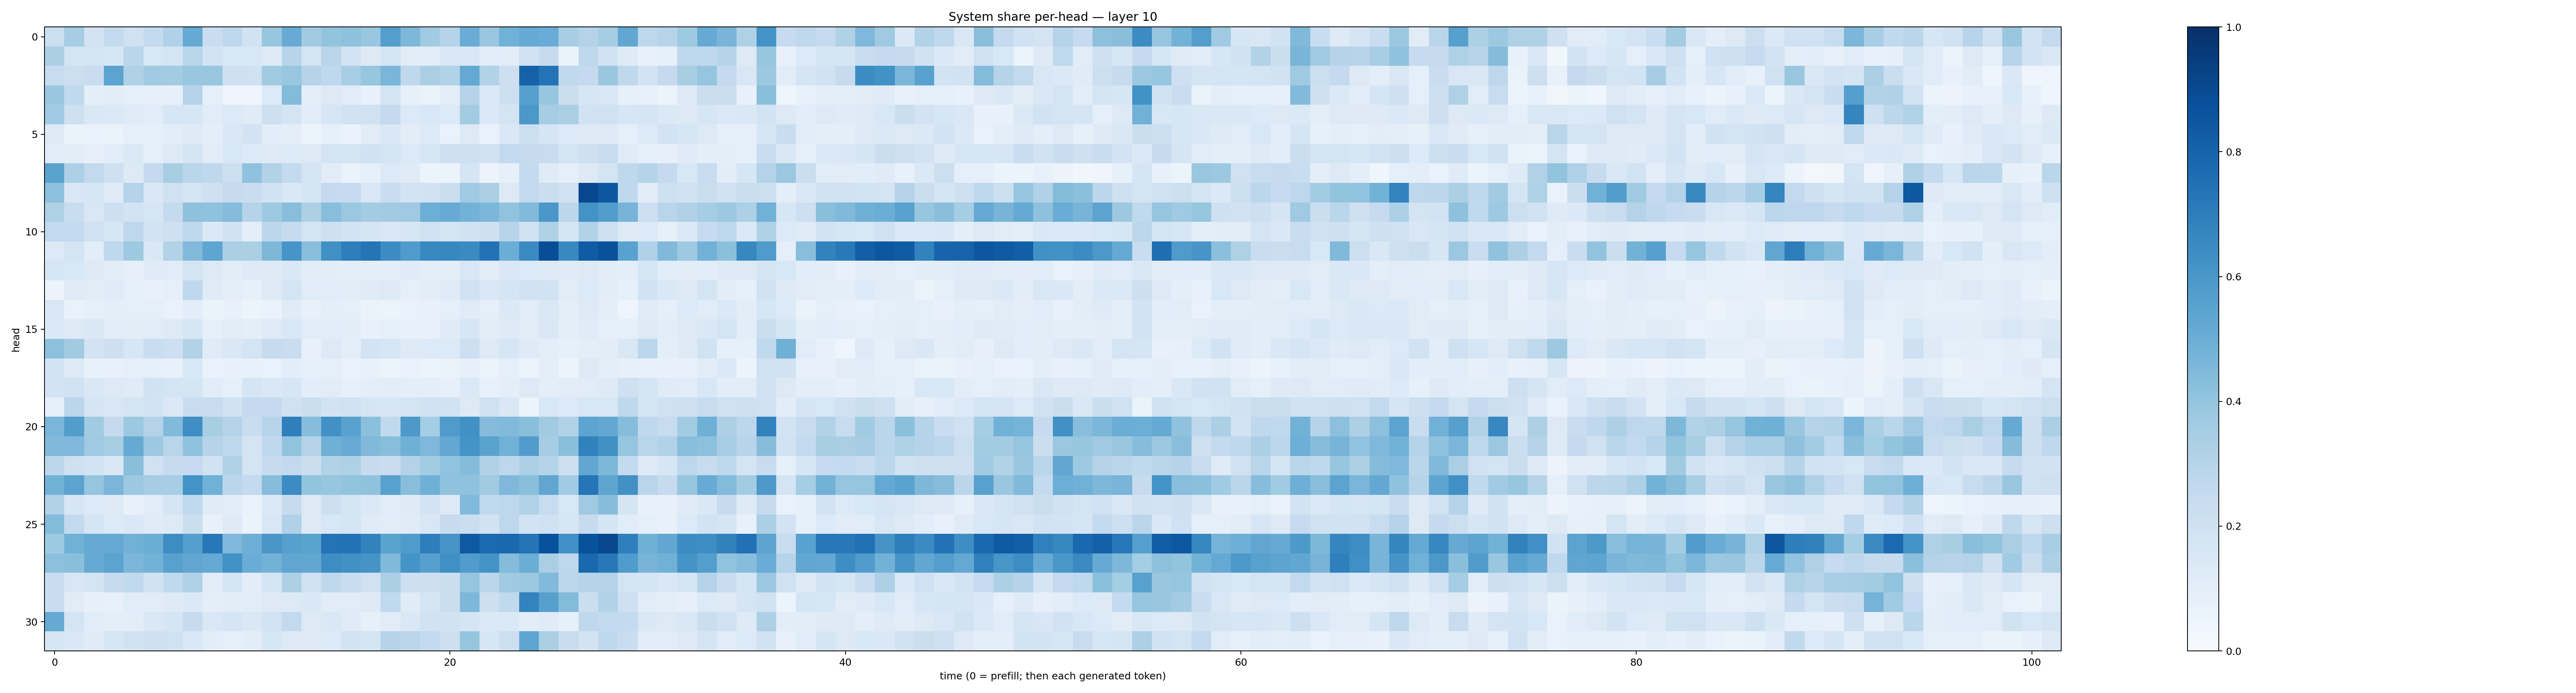

Values plotted in this chart, from the file beside it:
0.21717528, 0.34936598, 0.18129054, 0.25530323, 0.19573094, 0.25707301, 0.31913596, 0.5160114, 0.2298694, 0.2743613, 0.1935982, 0.39296177, 0.5081247, 0.361532, 0.40192044, 0.41345143, 0.38681552, 0.5671055, 0.45403746, 0.3666195, 0.30245468, 0.5045451, 0.38490316, 0.48498735
0.3393, 0.1791, 0.1722, 0.1593, 0.2874, 0.1526, 0.1761, 0.2902, 0.1823, 0.1553, 0.1547, 0.1267, 0.2951, 0.172, 0.2907, 0.1845, 0.1263, 0.1795, 0.1129, 0.1079, 0.15, 0.1514, 0.116, 0.1036
0.2355, 0.2165, 0.2272, 0.5434, 0.3189, 0.3647, 0.3565, 0.3865, 0.3875, 0.2074, 0.2015, 0.3618, 0.3871, 0.3017, 0.2689, 0.3455, 0.3911, 0.4624, 0.27, 0.3363, 0.3113, 0.5203, 0.3087, 0.2123
0.3835, 0.2645, 0.09441, 0.1046, 0.08318, 0.08129, 0.08192, 0.3062, 0.09139, 0.0485, 0.04241, 0.1358, 0.4397, 0.0944, 0.1322, 0.1161, 0.07653, 0.1769, 0.08375, 0.06399, 0.09626, 0.3015, 0.138, 0.2181
0.3671, 0.2048, 0.141, 0.14, 0.1181, 0.117, 0.1578, 0.1563, 0.1146, 0.1328, 0.1199, 0.2143, 0.1734, 0.1071, 0.1632, 0.1894, 0.1986, 0.2528, 0.1334, 0.1529, 0.1361, 0.3557, 0.14, 0.1722
0.128, 0.06485, 0.06771, 0.06586, 0.09358, 0.08959, 0.109, 0.1212, 0.1002, 0.1454, 0.1823, 0.1078, 0.09655, 0.06151, 0.08438, 0.06959, 0.1129, 0.1477, 0.1044, 0.1347, 0.06807, 0.1262, 0.06837, 0.1446
0.1133, 0.1026, 0.08201, 0.1078, 0.1379, 0.08855, 0.1275, 0.1654, 0.1114, 0.1551, 0.1352, 0.1277, 0.135, 0.1318, 0.1733, 0.1774, 0.189, 0.172, 0.1359, 0.1608, 0.2057, 0.2077, 0.1902, 0.261
0.5491, 0.3283, 0.2582, 0.2092, 0.1271, 0.2536, 0.3418, 0.2882, 0.2718, 0.2171, 0.41, 0.3146, 0.2564, 0.1738, 0.1128, 0.06435, 0.08535, 0.1352, 0.1207, 0.06053, 0.0611, 0.1656, 0.05672, 0.08087
0.4154, 0.1491, 0.1587, 0.1205, 0.3012, 0.1438, 0.1985, 0.1758, 0.2084, 0.2461, 0.2281, 0.1913, 0.1444, 0.1701, 0.2514, 0.2482, 0.1502, 0.2273, 0.18, 0.1898, 0.2265, 0.3691, 0.3388, 0.1281
0.3234, 0.2342, 0.1499, 0.2134, 0.1851, 0.1588, 0.2567, 0.4103, 0.4095, 0.4344, 0.2995, 0.375, 0.4286, 0.3285, 0.428, 0.3796, 0.3574, 0.3606, 0.3698, 0.4969, 0.5101, 0.4796, 0.4587, 0.4056
0.2611, 0.2551, 0.1961, 0.1633, 0.2749, 0.1815, 0.2032, 0.2734, 0.1382, 0.1901, 0.09685, 0.2808, 0.2455, 0.1774, 0.205, 0.1852, 0.1691, 0.145, 0.1641, 0.1982, 0.1696, 0.1943, 0.2109, 0.2959
0.1358, 0.1745, 0.1077, 0.2679, 0.3718, 0.1417, 0.3124, 0.4418, 0.5364, 0.3397, 0.3347, 0.454, 0.6082, 0.4286, 0.6318, 0.6956, 0.7365, 0.6455, 0.5832, 0.659, 0.6603, 0.6486, 0.7456, 0.5005
0.1626, 0.1561, 0.132, 0.1041, 0.07818, 0.1175, 0.1152, 0.1719, 0.127, 0.1031, 0.1215, 0.1246, 0.1408, 0.1053, 0.1048, 0.09963, 0.09682, 0.1005, 0.1194, 0.09596, 0.09434, 0.1522, 0.1097, 0.1463
0.05655, 0.119, 0.111, 0.1183, 0.08803, 0.07091, 0.08914, 0.266, 0.1189, 0.09479, 0.08538, 0.1315, 0.179, 0.1141, 0.1148, 0.1023, 0.1195, 0.1323, 0.08978, 0.1034, 0.1181, 0.1987, 0.1435, 0.1682
0.1516, 0.0691, 0.09095, 0.09573, 0.09227, 0.09038, 0.06844, 0.1076, 0.06326, 0.07577, 0.05296, 0.06877, 0.1207, 0.07274, 0.09881, 0.08698, 0.06334, 0.06043, 0.0701, 0.07235, 0.09169, 0.12, 0.09134, 0.1375
0.138, 0.1285, 0.1478, 0.1171, 0.1026, 0.1141, 0.1271, 0.1612, 0.09204, 0.1131, 0.09908, 0.1174, 0.1549, 0.1153, 0.114, 0.1049, 0.07308, 0.0903, 0.07228, 0.07483, 0.118, 0.1576, 0.1034, 0.1216
0.4159, 0.3611, 0.1811, 0.2123, 0.162, 0.2321, 0.2143, 0.3129, 0.1205, 0.1407, 0.179, 0.2422, 0.23, 0.07183, 0.125, 0.09746, 0.1829, 0.1565, 0.1248, 0.1348, 0.1362, 0.2138, 0.1319, 0.1591
0.182, 0.1287, 0.07746, 0.07193, 0.08885, 0.08448, 0.07587, 0.1561, 0.06668, 0.07518, 0.07731, 0.06898, 0.1073, 0.09017, 0.08856, 0.06747, 0.0749, 0.0589, 0.0695, 0.06034, 0.06449, 0.07843, 0.06216, 0.08686
0.1823, 0.1919, 0.1469, 0.1266, 0.1177, 0.1894, 0.1744, 0.1715, 0.1167, 0.09362, 0.1648, 0.143, 0.1635, 0.1091, 0.1102, 0.07843, 0.09747, 0.1042, 0.09735, 0.1013, 0.08105, 0.1395, 0.07691, 0.09671
0.0879, 0.2825, 0.1654, 0.1495, 0.172, 0.1862, 0.1388, 0.2409, 0.2347, 0.1905, 0.2531, 0.2517, 0.1978, 0.2229, 0.1801, 0.1992, 0.17, 0.1609, 0.1756, 0.1922, 0.1905, 0.1277, 0.1973, 0.1454
0.4616, 0.5718, 0.361, 0.2533, 0.3785, 0.3074, 0.4444, 0.636, 0.3413, 0.3042, 0.2279, 0.295, 0.6951, 0.4299, 0.6285, 0.5523, 0.4197, 0.2647, 0.5902, 0.3527, 0.581, 0.6269, 0.4351, 0.4436
0.4481, 0.453, 0.3682, 0.3436, 0.5158, 0.3774, 0.292, 0.409, 0.3021, 0.2726, 0.1737, 0.2687, 0.4033, 0.3054, 0.4915, 0.5108, 0.4467, 0.4277, 0.4908, 0.4496, 0.5259, 0.6158, 0.5472, 0.4862
0.2774, 0.2063, 0.1835, 0.1437, 0.422, 0.1986, 0.2424, 0.2472, 0.1904, 0.317, 0.1748, 0.2441, 0.2601, 0.2262, 0.3126, 0.3225, 0.2459, 0.2282, 0.3068, 0.3565, 0.4032, 0.4359, 0.3189, 0.2745
0.4798, 0.5447, 0.3946, 0.4624, 0.3759, 0.3511, 0.3451, 0.6202, 0.4869, 0.283, 0.2568, 0.4297, 0.6483, 0.4001, 0.3921, 0.3987, 0.4079, 0.558, 0.4297, 0.492, 0.4073, 0.4074, 0.3615, 0.4527
0.3101, 0.16, 0.1334, 0.1259, 0.07751, 0.1137, 0.1709, 0.2622, 0.1205, 0.1076, 0.06728, 0.137, 0.2423, 0.1258, 0.214, 0.166, 0.1394, 0.1151, 0.1226, 0.1822, 0.1287, 0.4448, 0.2645, 0.2742
0.4385, 0.2607, 0.1711, 0.1338, 0.1411, 0.1209, 0.1285, 0.2212, 0.07598, 0.1224, 0.06511, 0.1495, 0.3189, 0.1308, 0.1539, 0.1683, 0.1177, 0.112, 0.1192, 0.1498, 0.2431, 0.2237, 0.188, 0.2736
0.3736, 0.4856, 0.5188, 0.5221, 0.4824, 0.502, 0.6409, 0.5703, 0.7191, 0.4511, 0.4948, 0.6046, 0.5603, 0.5494, 0.7397, 0.7447, 0.6831, 0.5471, 0.5852, 0.6984, 0.6084, 0.8419, 0.7754, 0.785
0.4172, 0.4237, 0.5157, 0.5467, 0.4584, 0.4778, 0.558, 0.5318, 0.5234, 0.6236, 0.5072, 0.4805, 0.5332, 0.5301, 0.641, 0.6287, 0.61, 0.4487, 0.617, 0.5608, 0.6314, 0.5778, 0.6191, 0.4363
0.2314, 0.1519, 0.1752, 0.2455, 0.2621, 0.1986, 0.2637, 0.3189, 0.1114, 0.1649, 0.105, 0.167, 0.3279, 0.1988, 0.2701, 0.2322, 0.1957, 0.3339, 0.2116, 0.2145, 0.2238, 0.3962, 0.2821, 0.37
0.2327, 0.1106, 0.08112, 0.07678, 0.1162, 0.1135, 0.1219, 0.1377, 0.09979, 0.1019, 0.115, 0.1265, 0.1318, 0.1408, 0.1137, 0.1152, 0.1231, 0.2641, 0.1195, 0.1694, 0.2238, 0.4544, 0.2138, 0.2638
0.5188, 0.1766, 0.1145, 0.09526, 0.1044, 0.1417, 0.1655, 0.245, 0.1411, 0.1651, 0.1443, 0.1804, 0.2613, 0.128, 0.1458, 0.1188, 0.08551, 0.1105, 0.1478, 0.1919, 0.1878, 0.169, 0.1379, 0.1373
0.1568, 0.1438, 0.1205, 0.1585, 0.1913, 0.2103, 0.1997, 0.1519, 0.1091, 0.09109, 0.1042, 0.1592, 0.1309, 0.1309, 0.1343, 0.18, 0.1791, 0.3027, 0.2821, 0.2551, 0.2127, 0.3983, 0.1639, 0.2185
